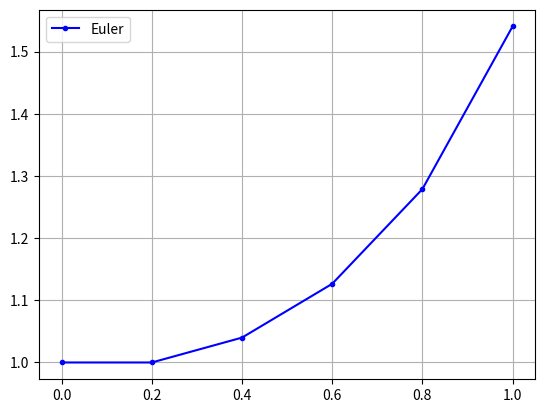
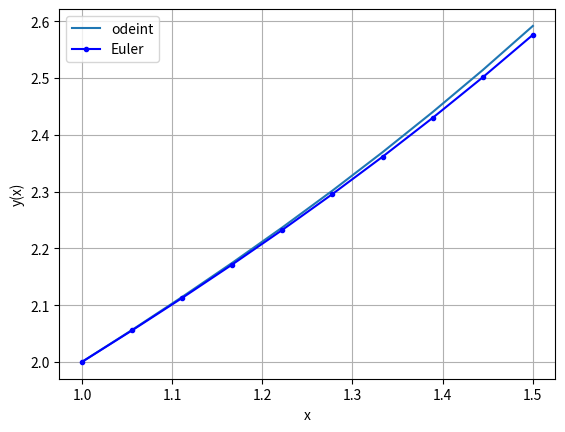

Reproduce these figures in Python, in order.
"""Atividade 08 - Equações diferenciais ordinárias.

Método de Euler, solução analítica com SymPy e integração numérica com ``odeint``.
"""

import matplotlib.pyplot as plt
import numpy as np
import sympy as sym
from scipy.integrate import odeint


def ode_euler(f, y0, t):
    """Resolve y' = f(y, t) com y(t[0]) = y0 pelo método de Euler explícito."""
    y = np.zeros(len(t))
    y[0] = y0
    for n in range(len(t) - 1):
        y[n + 1] = y[n] + f(y[n], t[n]) * (t[n + 1] - t[n])
    return y


def exercicio_1():
    """y' = y^2 t, y(0) = 1: método de Euler e solução analítica."""
    t = np.linspace(0, 1, 6)
    y = ode_euler(lambda y, t: y ** 2 * t, 1, t)
    print("Euler:", y)

    plt.plot(t, y, "b.-")
    plt.legend(["Euler"])
    plt.grid(True)
    plt.show()

    x = sym.symbols("x")
    f = sym.Function("f")
    solucao = sym.dsolve(f(x).diff(x) - f(x) ** 2 * x, f(x))
    constantes = sym.solve([solucao.rhs.subs(x, 0) - 1])  # condição inicial y(0) = 1
    print("Solução analítica:", solucao.subs(constantes))


def exercicio_2():
    """y' = y - 2t / y, y(1) = 2: odeint x método de Euler."""
    t = np.linspace(1, 1.5, 10)

    def modelo(y, t):
        return y - 2 * t / y

    y_odeint = odeint(modelo, 2, t).ravel()
    y_euler = ode_euler(modelo, 2, t)
    print("odeint:", y_odeint)
    print("Euler: ", y_euler)

    plt.plot(t, y_odeint, label="odeint")
    plt.plot(t, y_euler, "b.-", label="Euler")
    plt.xlabel("x")
    plt.ylabel("y(x)")
    plt.legend()
    plt.grid(True)
    plt.show()


if __name__ == "__main__":
    exercicio_1()
    exercicio_2()
